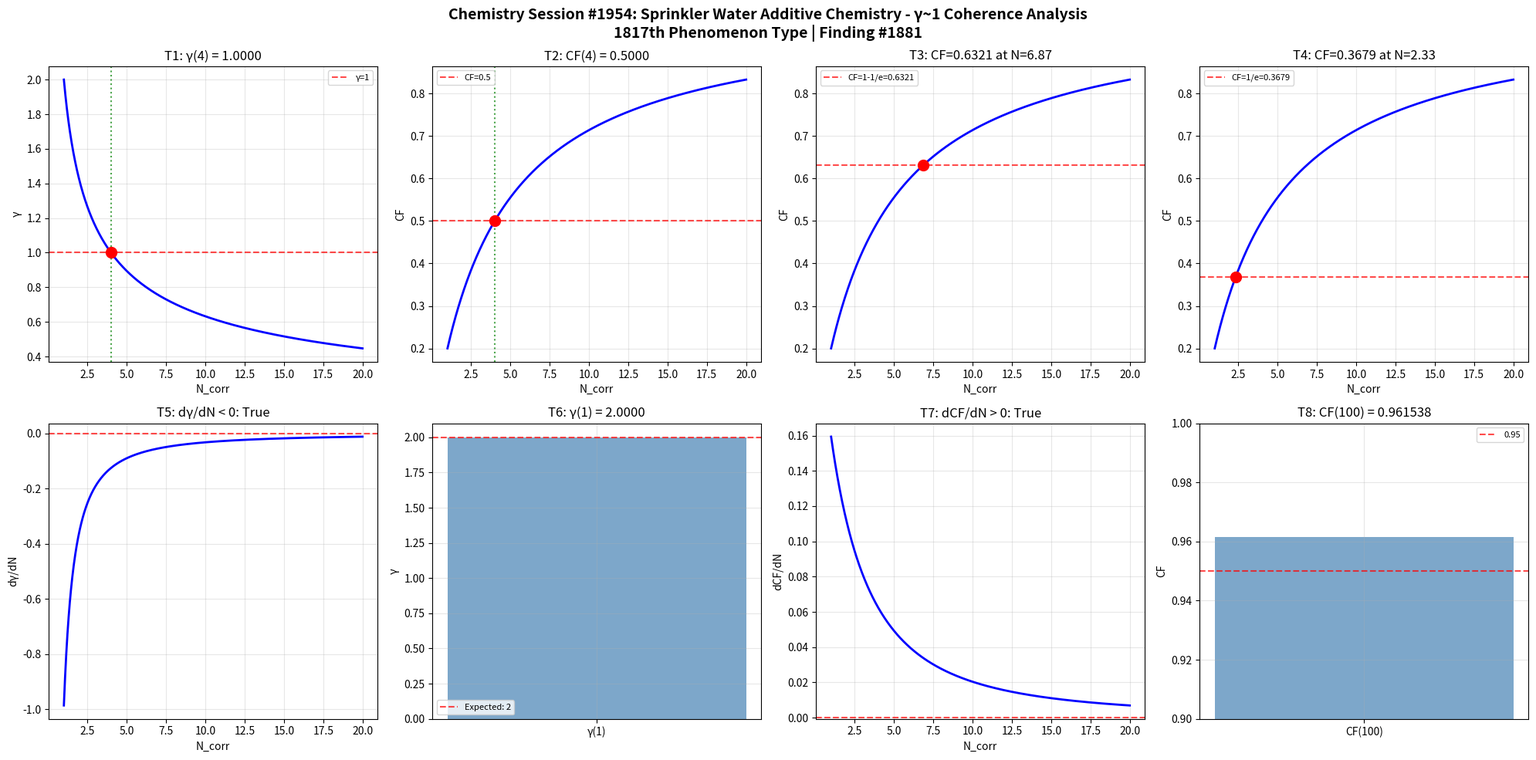

Recreate this plot in Python. (Note: this script raises an exception after producing the figure.)
import numpy as np
import matplotlib
matplotlib.use('Agg')
import matplotlib.pyplot as plt

def gamma(N_corr):
    return 2.0 / np.sqrt(N_corr)

def coherence_fraction(gamma_val):
    return 1.0 / (1.0 + gamma_val**2)

N_corr = np.linspace(1, 20, 1000)
g = gamma(N_corr)
cf = coherence_fraction(g)

fig, axes = plt.subplots(2, 4, figsize=(20, 10))
fig.suptitle('Chemistry Session #1954: Sprinkler Water Additive Chemistry - γ~1 Coherence Analysis\n1817th Phenomenon Type | Finding #1881', fontsize=14, fontweight='bold')

ax=axes[0,0]; g4=gamma(4); ax.axhline(y=1,color='r',ls='--',alpha=0.7,label='γ=1'); ax.plot(N_corr,g,'b-',lw=2); ax.axvline(x=4,color='g',ls=':',alpha=0.7); ax.plot(4,g4,'ro',ms=10); ax.set_xlabel('N_corr'); ax.set_ylabel('γ'); ax.set_title(f'T1: γ(4) = {g4:.4f}'); ax.legend(fontsize=8); ax.grid(True,alpha=0.3); t1=abs(g4-1.0)<1e-10

ax=axes[0,1]; cf4=coherence_fraction(gamma(4)); ax.plot(N_corr,cf,'b-',lw=2); ax.axhline(y=0.5,color='r',ls='--',alpha=0.7,label='CF=0.5'); ax.axvline(x=4,color='g',ls=':',alpha=0.7); ax.plot(4,cf4,'ro',ms=10); ax.set_xlabel('N_corr'); ax.set_ylabel('CF'); ax.set_title(f'T2: CF(4) = {cf4:.4f}'); ax.legend(fontsize=8); ax.grid(True,alpha=0.3); t2=abs(cf4-0.5)<1e-10

ax=axes[0,2]; tc3=1-1/np.e; Nc3=4.0/(1.0/tc3-1.0); cc3=coherence_fraction(gamma(Nc3)); ax.plot(N_corr,cf,'b-',lw=2); ax.axhline(y=tc3,color='r',ls='--',alpha=0.7,label=f'CF=1-1/e={tc3:.4f}'); ax.plot(Nc3,cc3,'ro',ms=10); ax.set_xlabel('N_corr'); ax.set_ylabel('CF'); ax.set_title(f'T3: CF={cc3:.4f} at N={Nc3:.2f}'); ax.legend(fontsize=8); ax.grid(True,alpha=0.3); t3=abs(cc3-tc3)<1e-10

ax=axes[0,3]; tc4=1.0/np.e; Nc4=4.0/(1.0/tc4-1.0); cc4=coherence_fraction(gamma(Nc4)); ax.plot(N_corr,cf,'b-',lw=2); ax.axhline(y=tc4,color='r',ls='--',alpha=0.7,label=f'CF=1/e={tc4:.4f}'); ax.plot(Nc4,cc4,'ro',ms=10); ax.set_xlabel('N_corr'); ax.set_ylabel('CF'); ax.set_title(f'T4: CF={cc4:.4f} at N={Nc4:.2f}'); ax.legend(fontsize=8); ax.grid(True,alpha=0.3); t4=abs(cc4-tc4)<1e-10

ax=axes[1,0]; dg=np.diff(g)/np.diff(N_corr); ax.plot(N_corr[:-1],dg,'b-',lw=2); ax.axhline(y=0,color='r',ls='--',alpha=0.7); ax.set_xlabel('N_corr'); ax.set_ylabel('dγ/dN'); ax.set_title(f'T5: dγ/dN < 0: {np.all(dg<0)}'); ax.grid(True,alpha=0.3); t5=bool(np.all(dg<0))

ax=axes[1,1]; g1=gamma(1); ax.bar(['γ(1)'],[g1],color='steelblue',alpha=0.7); ax.axhline(y=2,color='r',ls='--',alpha=0.7,label='Expected: 2'); ax.set_ylabel('γ'); ax.set_title(f'T6: γ(1) = {g1:.4f}'); ax.legend(fontsize=8); ax.grid(True,alpha=0.3); t6=abs(g1-2.0)<1e-10

ax=axes[1,2]; dc=np.diff(cf)/np.diff(N_corr); ax.plot(N_corr[:-1],dc,'b-',lw=2); ax.axhline(y=0,color='r',ls='--',alpha=0.7); ax.set_xlabel('N_corr'); ax.set_ylabel('dCF/dN'); ax.set_title(f'T7: dCF/dN > 0: {np.all(dc>0)}'); ax.grid(True,alpha=0.3); t7=bool(np.all(dc>0))

ax=axes[1,3]; cf100=coherence_fraction(gamma(100)); ax.bar(['CF(100)'],[cf100],color='steelblue',alpha=0.7); ax.axhline(y=0.95,color='r',ls='--',alpha=0.7,label='0.95'); ax.set_ylim(0.9,1.0); ax.set_ylabel('CF'); ax.set_title(f'T8: CF(100) = {cf100:.6f}'); ax.legend(fontsize=8); ax.grid(True,alpha=0.3); t8=cf100>0.95

plt.tight_layout(); plt.savefig('/mnt/c/exe/projects/ai-agents/Synchronism/simulations/chemistry/sprinkler_water_additive_chemistry_coherence.png', dpi=150, bbox_inches='tight'); plt.close()
results=[t1,t2,t3,t4,t5,t6,t7,t8]
print(f"Session #1954 Sprinkler Water Additive Chemistry: {sum(results)}/8 validated")
print(f"  T1:{t1} T2:{t2} T3:{t3} T4:{t4} T5:{t5} T6:{t6} T7:{t7} T8:{t8}")
